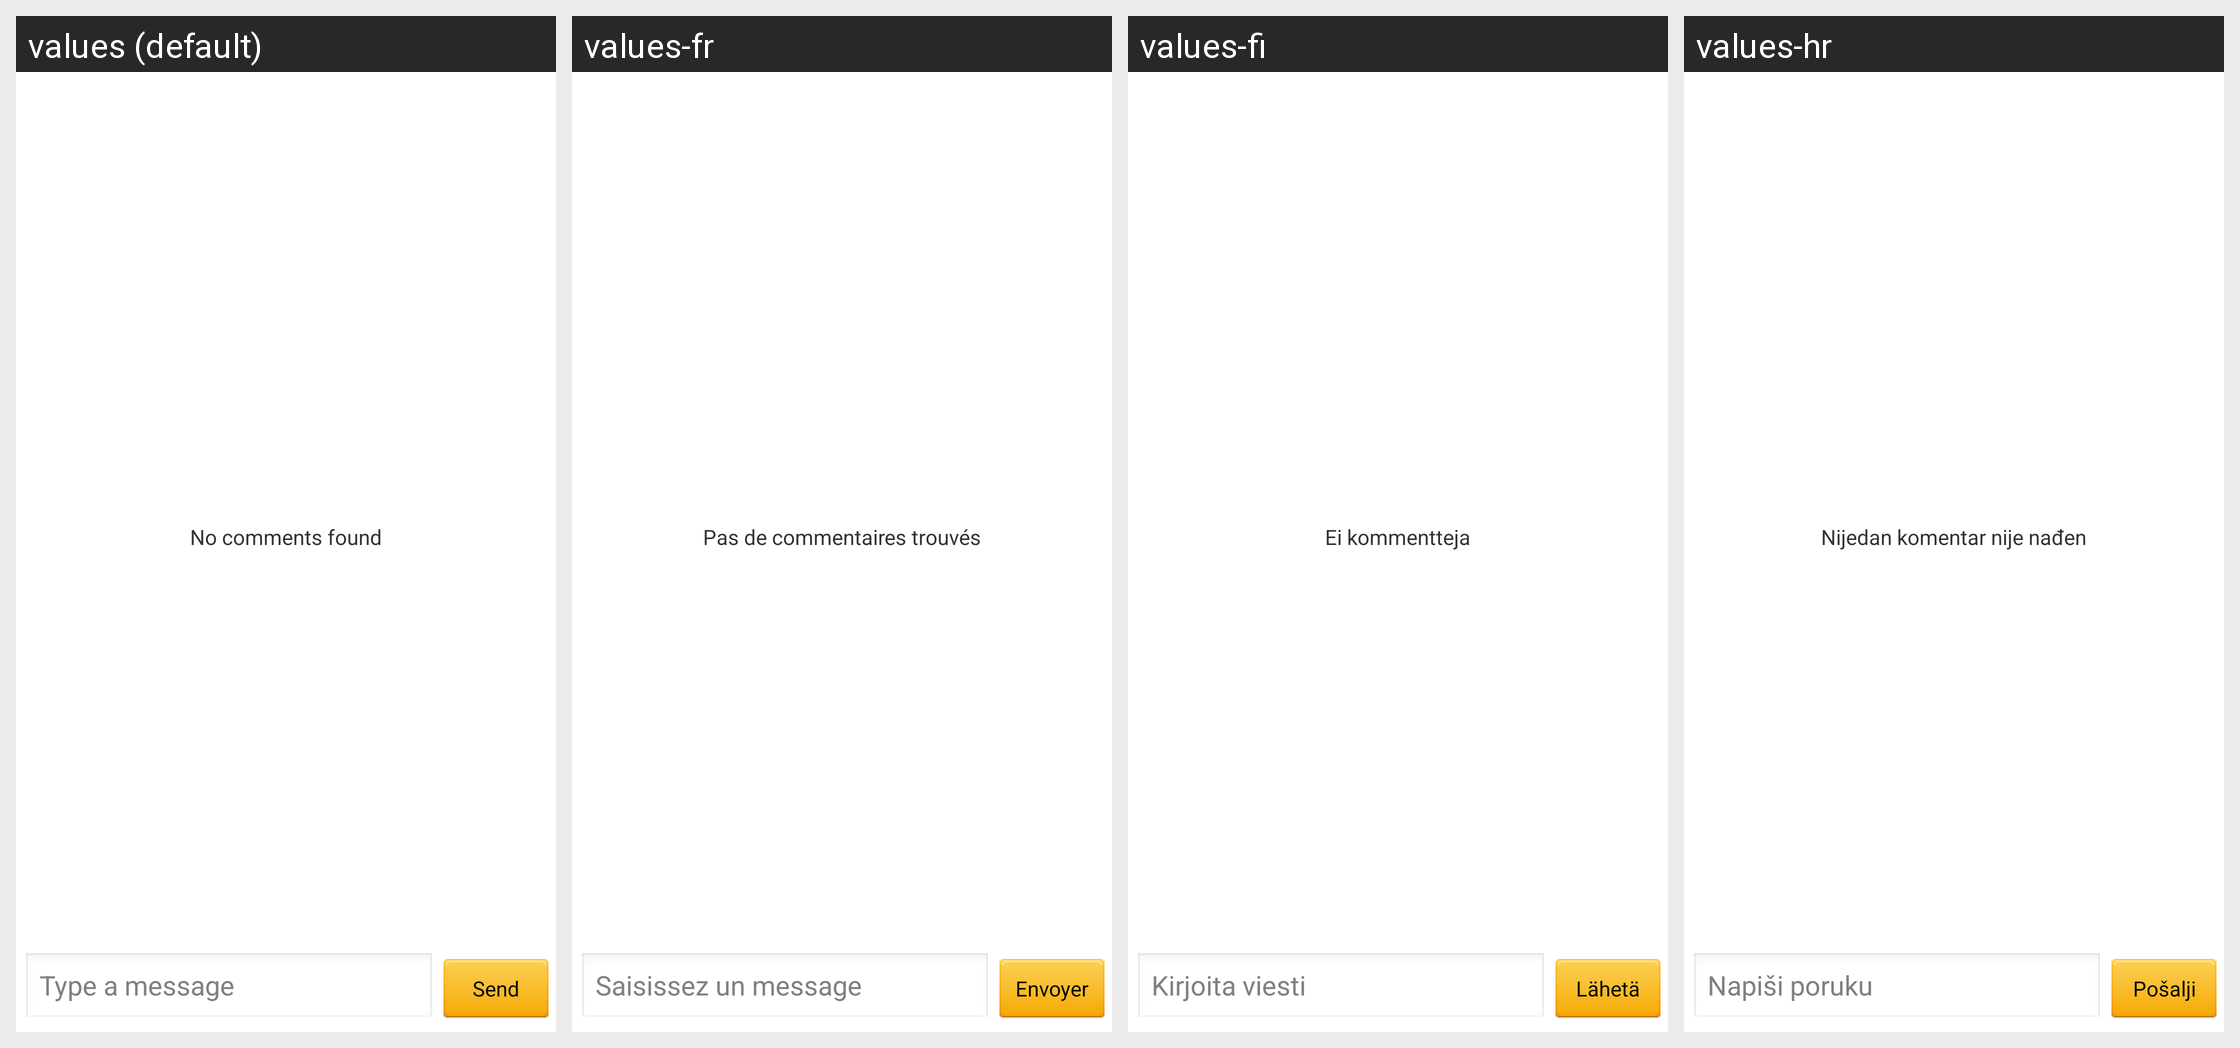

The same Android screen rendered under several of its app's locales, left to right. List the strings drawn on it with the default value and each locale's translation.
Android screen res/layout/comments_view.xml rendered under 4 locales, left to right: values (default), values-fr, values-fi, values-hr. Device: Nexus 5 (rendered at 1080×1920; each locale shown at half size, 540×960, under a caption strip naming it); theme android:Theme.Light.
Other locales in the repository, not shown: values-ar, values-cs, values-da, values-de, values-es, values-it, values-nl, values-pl, values-pt, values-ro, values-sr, values-sv.
Strings drawn on this screen, with the default value and each locale's value (text and hints the layout hard-codes, and strings that could not be matched under every locale, appear in the picture but are not listed):

label_send
  values: Send
  values-fr: Envoyer
  values-fi: Lähetä
  values-hr: Pošalji

info_hint_comment_msg
  values: Type a message
  values-fr: Saisissez un message
  values-fi: Kirjoita viesti
  values-hr: Napiši poruku

info_xml_comment_empty
  values: No comments found
  values-fr: Pas de commentaires trouvés
  values-fi: Ei kommentteja
  values-hr: Nijedan komentar nije nađen
